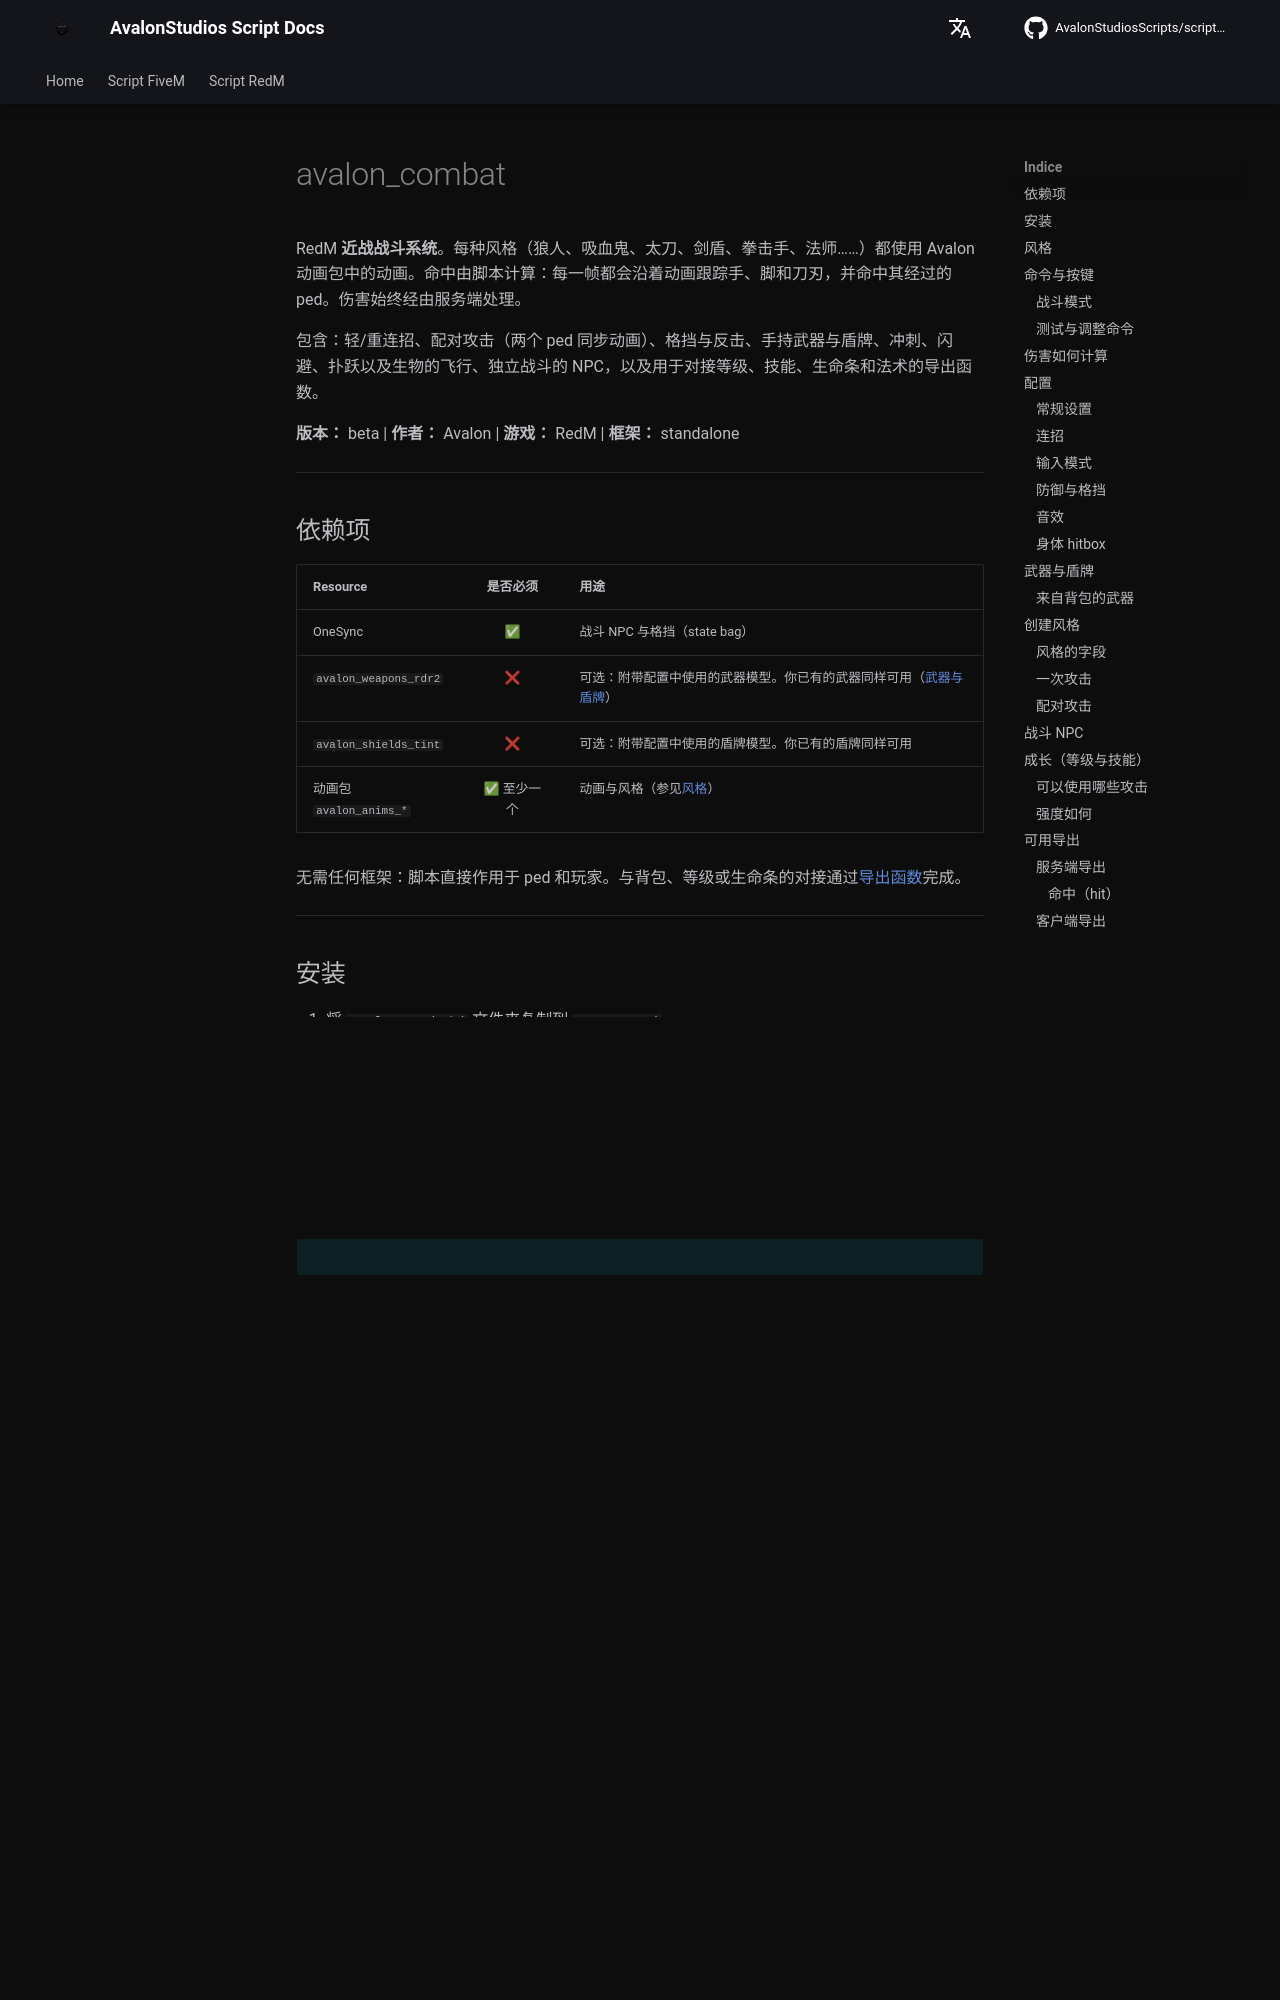

repository: AvalonStudiosScripts/script-docs · page: zh/redm/combat/index.html · generator: mkdocs

# avalon_combat

RedM **近战战斗系统**。每种风格（狼人、吸血鬼、太刀、剑盾、拳击手、法师……）都使用 Avalon 动画包中的动画。命中由脚本计算：每一帧都会沿着动画跟踪手、脚和刀刃，并命中其经过的 ped。伤害始终经由服务端处理。

包含：轻/重连招、配对攻击（两个 ped 同步动画）、格挡与反击、手持武器与盾牌、冲刺、闪避、扑跃以及生物的飞行、独立战斗的 NPC，以及用于对接等级、技能、生命条和法术的导出函数。

**版本：** beta | **作者：** Avalon | **游戏：** RedM | **框架：** standalone

---

## 依赖项

| Resource | 是否必须 | 用途 |
|----------|:---:|---|
| OneSync | ✅ | 战斗 NPC 与格挡（state bag） |
| `avalon_weapons_rdr2` | ❌ | 可选：附带配置中使用的武器模型。你已有的武器同样可用（[武器与盾牌](#weapons)） |
| `avalon_shields_tint` | ❌ | 可选：附带配置中使用的盾牌模型。你已有的盾牌同样可用 |
| 动画包 `avalon_anims_*` | ✅ 至少一个 | 动画与风格（参见[风格](#styles)） |

无需任何框架：脚本直接作用于 ped 和玩家。与背包、等级或生命条的对接通过[导出函数](#exports)完成。

---

## 安装

1. 将 `avalon_combat/` 文件夹复制到 `resources/`
2. 先启动动画包以及你的武器和盾牌模型所在的资源，然后再启动本资源：

```
# ... 你的武器和盾牌所在的资源
ensure avalon_anims_werewolf
ensure avalon_anims_vampire
ensure avalon_anims_ka_02
# ... 你使用的其他动画包
ensure avalon_combat
```

!!! info "动画包的启动顺序"
    在 `avalon_combat` 之后启动（或重启）的动画包同样会被读取：其风格会在它启动后立即加入。

---
